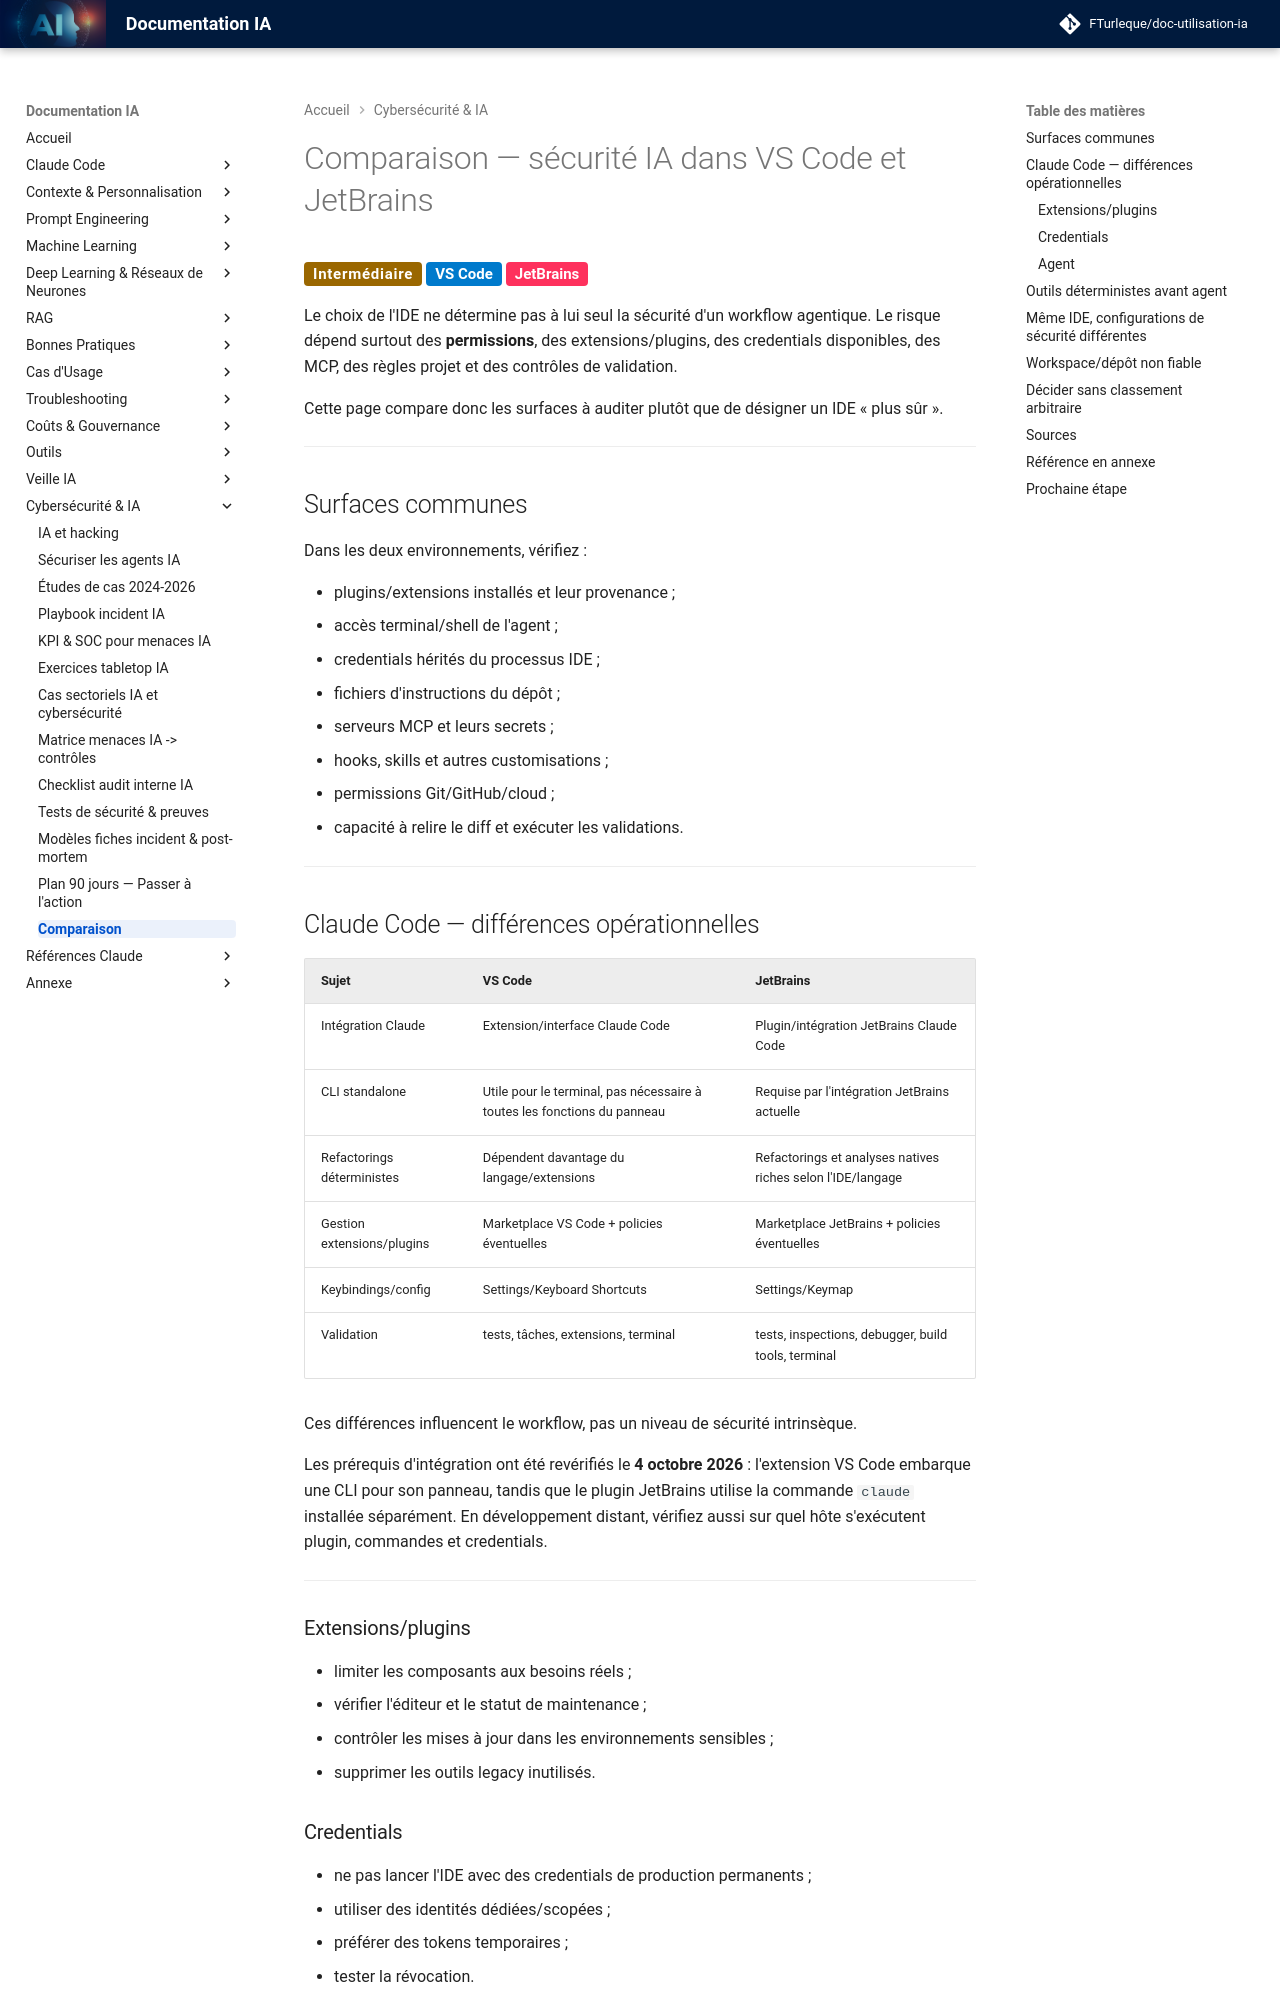

repository: FTurleque/doc-utilisation-ia · page: chapitre-15-hacker-ia/comparaison/index.html · generator: mkdocs

# Comparaison — sécurité IA dans VS Code et JetBrains

<span class="badge-intermediate">Intermédiaire</span> <span class="badge-vscode">VS Code</span> <span class="badge-intellij">JetBrains</span>

Le choix de l'IDE ne détermine pas à lui seul la sécurité d'un workflow agentique. Le risque dépend surtout des **permissions**, des extensions/plugins, des credentials disponibles, des MCP, des règles projet et des contrôles de validation.

Cette page compare donc les surfaces à auditer plutôt que de désigner un IDE « plus sûr ».

---

## Surfaces communes

Dans les deux environnements, vérifiez :

- plugins/extensions installés et leur provenance ;
- accès terminal/shell de l'agent ;
- credentials hérités du processus IDE ;
- fichiers d'instructions du dépôt ;
- serveurs MCP et leurs secrets ;
- hooks, skills et autres customisations ;
- permissions Git/GitHub/cloud ;
- capacité à relire le diff et exécuter les validations.

---

## Claude Code — différences opérationnelles

| Sujet | VS Code | JetBrains |
|---|---|---|
| Intégration Claude | Extension/interface Claude Code | Plugin/intégration JetBrains Claude Code |
| CLI standalone | Utile pour le terminal, pas nécessaire à toutes les fonctions du panneau | Requise par l'intégration JetBrains actuelle |
| Refactorings déterministes | Dépendent davantage du langage/extensions | Refactorings et analyses natives riches selon l'IDE/langage |
| Gestion extensions/plugins | Marketplace VS Code + policies éventuelles | Marketplace JetBrains + policies éventuelles |
| Keybindings/config | Settings/Keyboard Shortcuts | Settings/Keymap |
| Validation | tests, tâches, extensions, terminal | tests, inspections, debugger, build tools, terminal |

Ces différences influencent le workflow, pas un niveau de sécurité intrinsèque.

Les prérequis d'intégration ont été revérifiés le **4 octobre 2026** : l'extension VS Code embarque une CLI pour son panneau, tandis que le plugin JetBrains utilise la commande `claude` installée séparément. En développement distant, vérifiez aussi sur quel hôte s'exécutent plugin, commandes et credentials.

---

### Extensions/plugins

- limiter les composants aux besoins réels ;
- vérifier l'éditeur et le statut de maintenance ;
- contrôler les mises à jour dans les environnements sensibles ;
- supprimer les outils legacy inutilisés.

### Credentials

- ne pas lancer l'IDE avec des credentials de production permanents ;
- utiliser des identités dédiées/scopées ;
- préférer des tokens temporaires ;
- tester la révocation.
